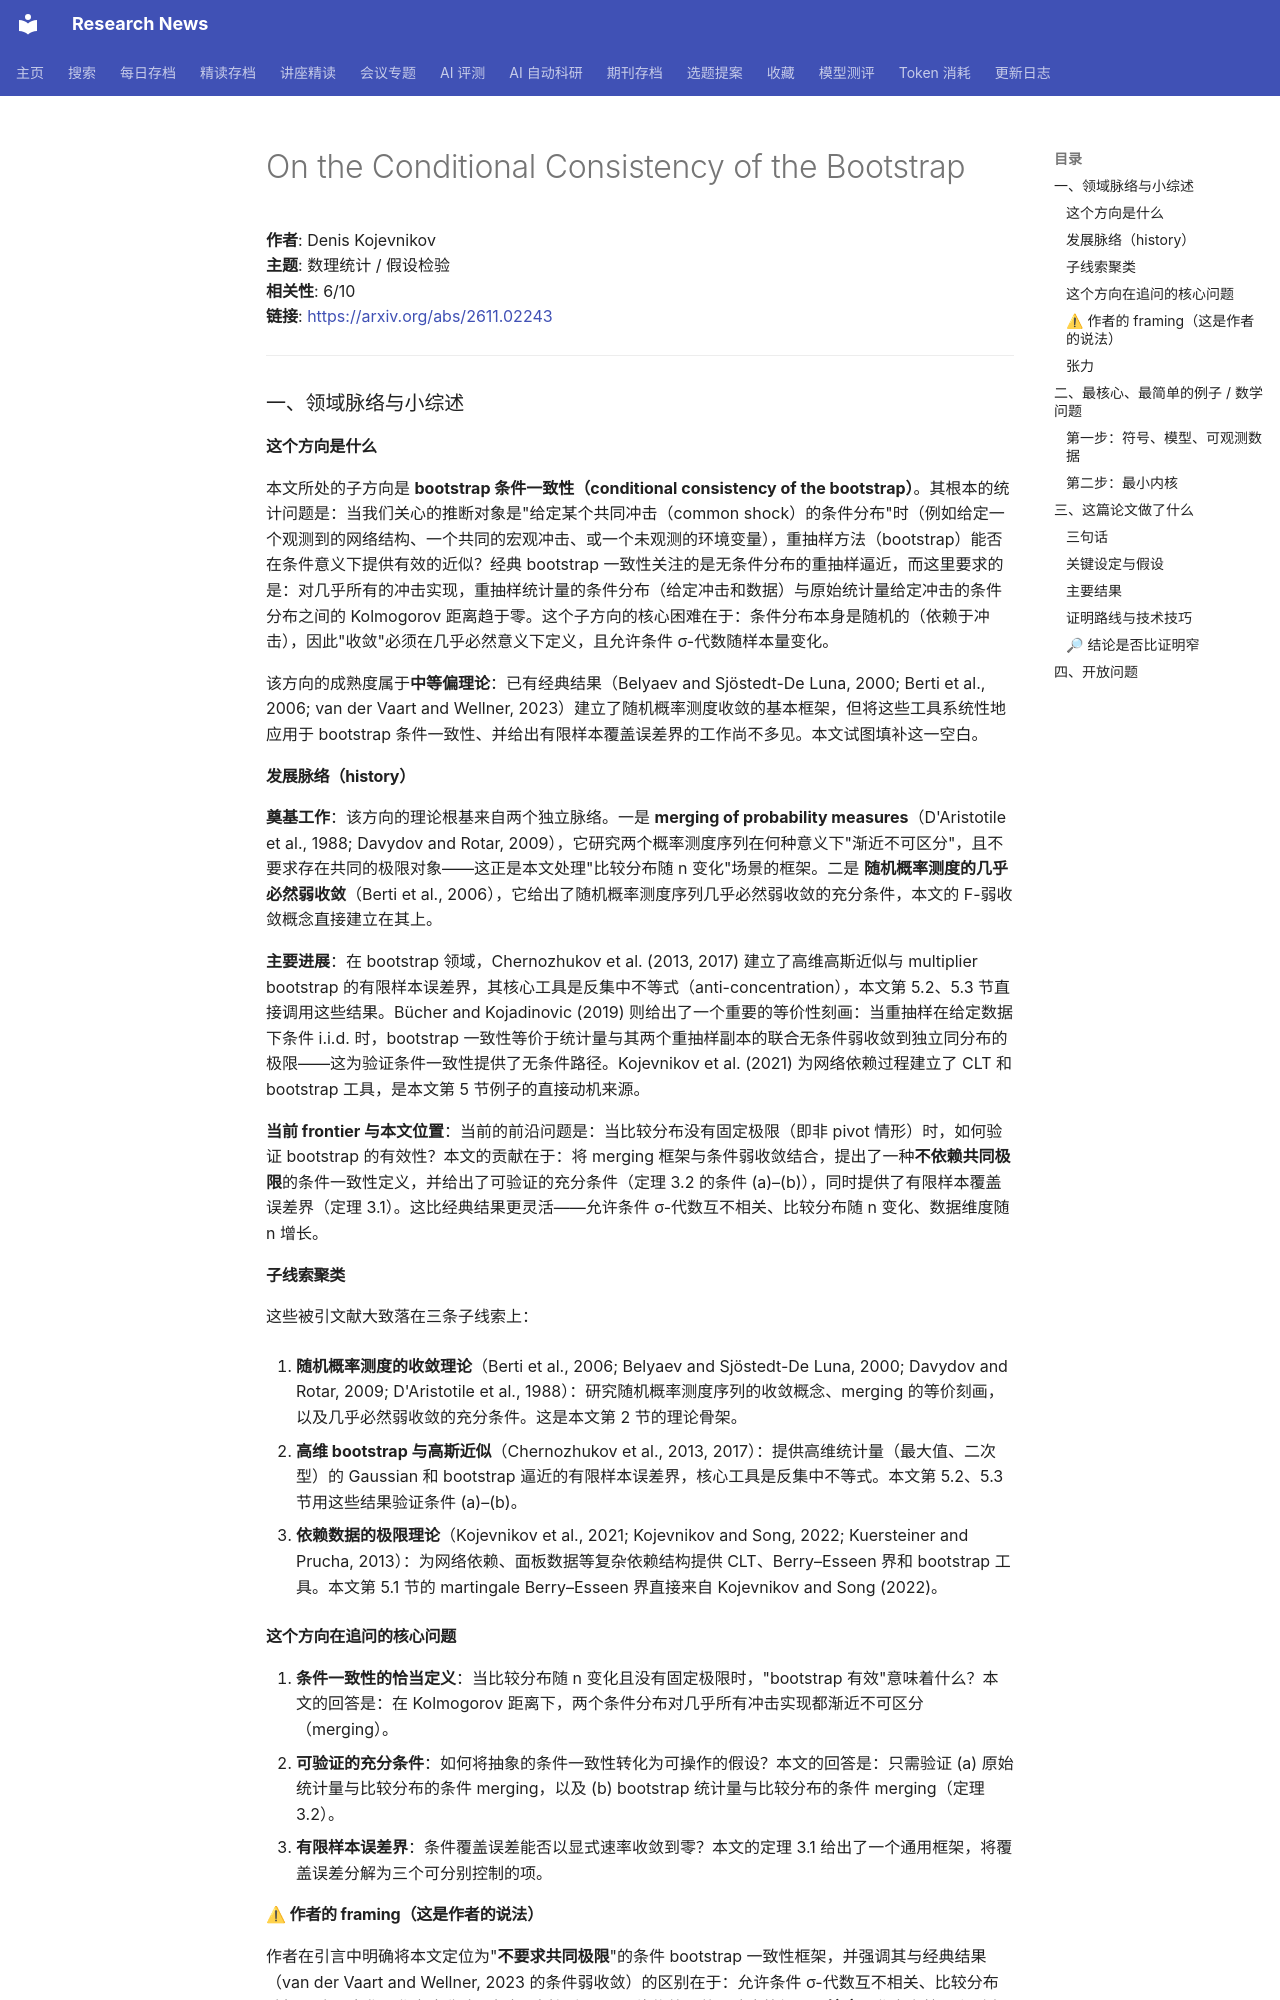

repository: cxy0714/research-news · page: deep_reads/2026-11-02-2611.02243/index.html · generator: mkdocs

# On the Conditional Consistency of the Bootstrap

**作者**: Denis Kojevnikov  
**主题**: 数理统计 / 假设检验  
**相关性**: 6/10  
**链接**: <https://arxiv.org/abs/2611.02243>

---

### 一、领域脉络与小综述

#### 这个方向是什么

本文所处的子方向是 **bootstrap 条件一致性（conditional consistency of the bootstrap）**。其根本的统计问题是：当我们关心的推断对象是"给定某个共同冲击（common shock）的条件分布"时（例如给定一个观测到的网络结构、一个共同的宏观冲击、或一个未观测的环境变量），重抽样方法（bootstrap）能否在条件意义下提供有效的近似？经典 bootstrap 一致性关注的是无条件分布的重抽样逼近，而这里要求的是：对几乎所有的冲击实现，重抽样统计量的条件分布（给定冲击和数据）与原始统计量给定冲击的条件分布之间的 Kolmogorov 距离趋于零。这个子方向的核心困难在于：条件分布本身是随机的（依赖于冲击），因此"收敛"必须在几乎必然意义下定义，且允许条件 σ-代数随样本量变化。

该方向的成熟度属于**中等偏理论**：已有经典结果（Belyaev and Sjöstedt-De Luna, 2000; Berti et al., 2006; van der Vaart and Wellner, 2023）建立了随机概率测度收敛的基本框架，但将这些工具系统性地应用于 bootstrap 条件一致性、并给出有限样本覆盖误差界的工作尚不多见。本文试图填补这一空白。

#### 发展脉络（history）

**奠基工作**：该方向的理论根基来自两个独立脉络。一是 **merging of probability measures**（D'Aristotile et al., 1988; Davydov and Rotar, 2009），它研究两个概率测度序列在何种意义下"渐近不可区分"，且不要求存在共同的极限对象——这正是本文处理"比较分布随 n 变化"场景的框架。二是 **随机概率测度的几乎必然弱收敛**（Berti et al., 2006），它给出了随机概率测度序列几乎必然弱收敛的充分条件，本文的 F-弱收敛概念直接建立在其上。

**主要进展**：在 bootstrap 领域，Chernozhukov et al. (2013, 2017) 建立了高维高斯近似与 multiplier bootstrap 的有限样本误差界，其核心工具是反集中不等式（anti-concentration），本文第 5.2、5.3 节直接调用这些结果。Bücher and Kojadinovic (2019) 则给出了一个重要的等价性刻画：当重抽样在给定数据下条件 i.i.d. 时，bootstrap 一致性等价于统计量与其两个重抽样副本的联合无条件弱收敛到独立同分布的极限——这为验证条件一致性提供了无条件路径。Kojevnikov et al. (2021) 为网络依赖过程建立了 CLT 和 bootstrap 工具，是本文第 5 节例子的直接动机来源。

**当前 frontier 与本文位置**：当前的前沿问题是：当比较分布没有固定极限（即非 pivot 情形）时，如何验证 bootstrap 的有效性？本文的贡献在于：将 merging 框架与条件弱收敛结合，提出了一种**不依赖共同极限**的条件一致性定义，并给出了可验证的充分条件（定理 3.2 的条件 (a)–(b)），同时提供了有限样本覆盖误差界（定理 3.1）。这比经典结果更灵活——允许条件 σ-代数互不相关、比较分布随 n 变化、数据维度随 n 增长。

#### 子线索聚类

这些被引文献大致落在三条子线索上：

1. **随机概率测度的收敛理论**（Berti et al., 2006; Belyaev and Sjöstedt-De Luna, 2000; Davydov and Rotar, 2009; D'Aristotile et al., 1988）：研究随机概率测度序列的收敛概念、merging 的等价刻画，以及几乎必然弱收敛的充分条件。这是本文第 2 节的理论骨架。

2. **高维 bootstrap 与高斯近似**（Chernozhukov et al., 2013, 2017）：提供高维统计量（最大值、二次型）的 Gaussian 和 bootstrap 逼近的有限样本误差界，核心工具是反集中不等式。本文第 5.2、5.3 节用这些结果验证条件 (a)–(b)。

3. **依赖数据的极限理论**（Kojevnikov et al., 2021; Kojevnikov and Song, 2022; Kuersteiner and Prucha, 2013）：为网络依赖、面板数据等复杂依赖结构提供 CLT、Berry–Esseen 界和 bootstrap 工具。本文第 5.1 节的 martingale Berry–Esseen 界直接来自 Kojevnikov and Song (2022)。

#### 这个方向在追问的核心问题

1. **条件一致性的恰当定义**：当比较分布随 n 变化且没有固定极限时，"bootstrap 有效"意味着什么？本文的回答是：在 Kolmogorov 距离下，两个条件分布对几乎所有冲击实现都渐近不可区分（merging）。
2. **可验证的充分条件**：如何将抽象的条件一致性转化为可操作的假设？本文的回答是：只需验证 (a) 原始统计量与比较分布的条件 merging，以及 (b) bootstrap 统计量与比较分布的条件 merging（定理 3.2）。
3. **有限样本误差界**：条件覆盖误差能否以显式速率收敛到零？本文的定理 3.1 给出了一个通用框架，将覆盖误差分解为三个可分别控制的项。

#### ⚠ 作者的 framing（这是作者的说法）

作者在引言中明确将本文定位为"**不要求共同极限**"的条件 bootstrap 一致性框架，并强调其与经典结果（van der Vaart and Wellner, 2023 的条件弱收敛）的区别在于：允许条件 σ-代数互不相关、比较分布随机且随 n 变化。作者声称这一框架"直接适用于"网络依赖、共同冲击等场景。**注意**：作者在摘要和引言中反复强调"有限样本覆盖误差界"（定理 3.1），但该界的实际意义取决于 ∆n 和 κn 能否以可操作的速率收敛——作者在第 5 节的例子中给出了具体速率，但通用框架本身不提供速率。

#### 张力

未见明显对立引用。但有一个值得注意的潜在张力：Bücher and Kojadinovic (2019) 的等价性刻画（bootstrap 一致性 ⇔ 联合无条件弱收敛）在非可测情形下需要小心处理，而本文的 merging 框架绕过了这一困难，但代价是引入了更强的几乎必然收敛要求。这两条路径的适用范围不同，作者没有直接讨论这一取舍。

---

### 二、最核心、最简单的例子 / 数学问题
